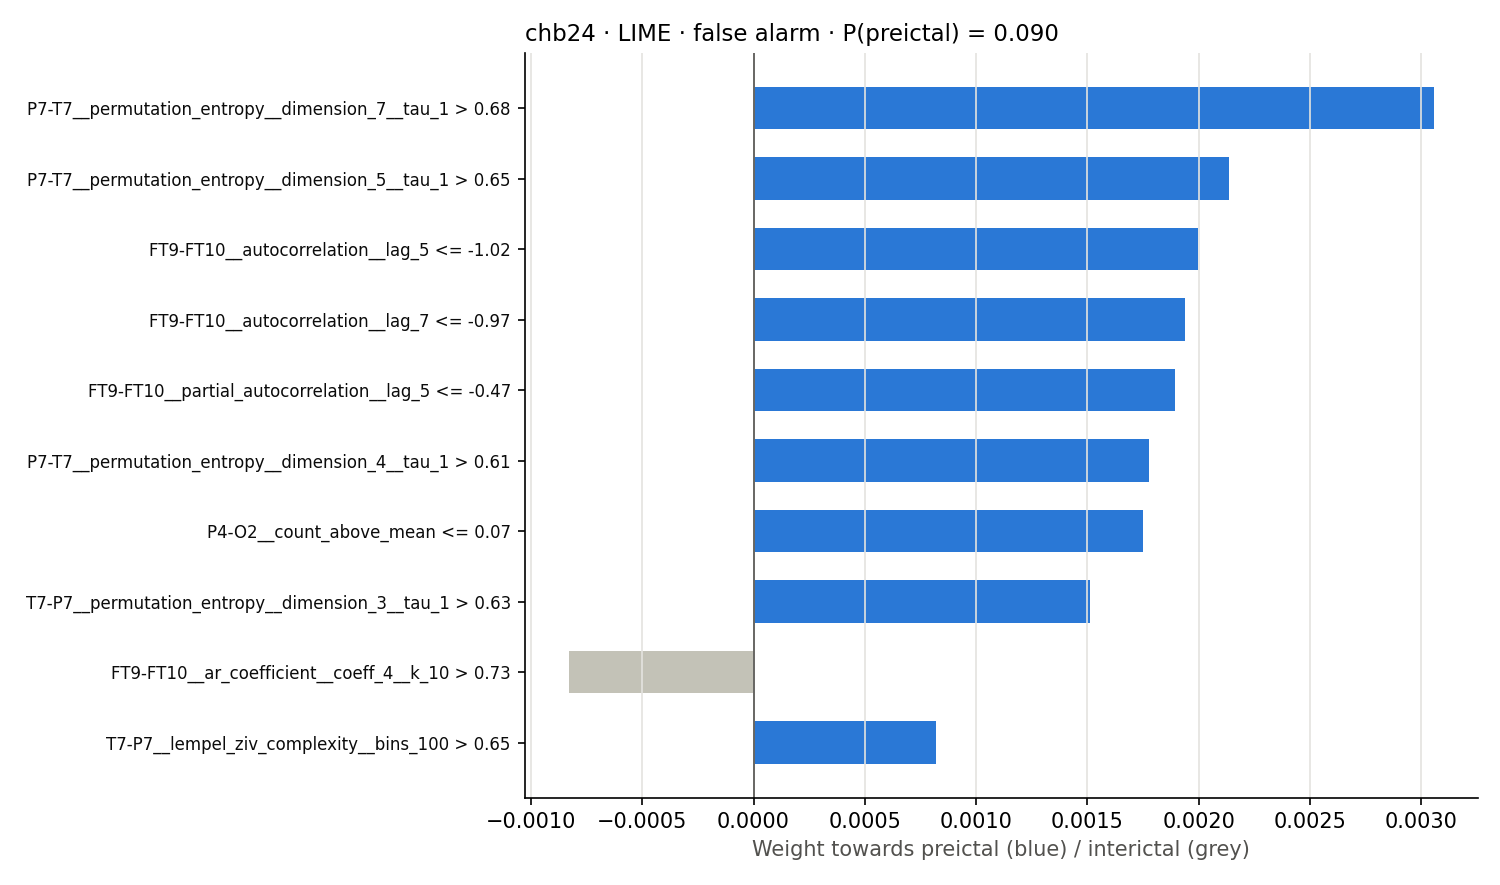

Source data for this figure (header and first rows):
rule, weight
P7-T7__permutation_entropy__dimension_7_…, 0.003058
P7-T7__permutation_entropy__dimension_5_…, 0.002138
FT9-FT10__autocorrelation__lag_5 <= -1.0…, 0.001999
FT9-FT10__autocorrelation__lag_7 <= -0.9…, 0.001938
FT9-FT10__partial_autocorrelation__lag_5…, 0.001894
P7-T7__permutation_entropy__dimension_4_…, 0.001776
P4-O2__count_above_mean <= 0.07, 0.00175
T7-P7__permutation_entropy__dimension_3_…, 0.001514
FT9-FT10__ar_coefficient__coeff_4__k_10 …, -0.0008307
T7-P7__lempel_ziv_complexity__bins_100 >…, 0.0008182
